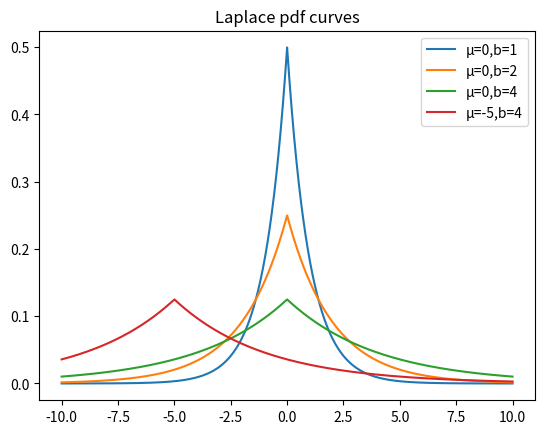

Generate this figure with matplotlib:
import matplotlib.pyplot as plt
import numpy as np


def laplace_pdf(x, b, μ):
    return (1 / (2 * b)) * np.e ** (-1 * (np.abs(x - μ) / b))


x = np.linspace(-10, 10, 10000)
y1 = [laplace_pdf(x_, 1, 0) for x_ in x]
y2 = [laplace_pdf(x_, 2, 0) for x_ in x]
y3 = [laplace_pdf(x_, 4, 0) for x_ in x]
y4 = [laplace_pdf(x_, 4, -5) for x_ in x]

plt.plot(x, y1, label="μ=0,b=1")
plt.plot(x, y2, label="μ=0,b=2")
plt.plot(x, y3, label="μ=0,b=4")
plt.plot(x, y4, label="μ=-5,b=4")

plt.title("Laplace pdf curves")
plt.legend()
plt.show()
